Run: headless pygame with SDL's dummy video driver; simulated clock (each Clock.tick advances the game by its frame time, no real sleeping); random seed 0; keys injected as events and as key.get_pressed() state; mouse plan: one left click at the window centre at the start of phase 2, then a move to the lower-right quarter at the start of phase 3.
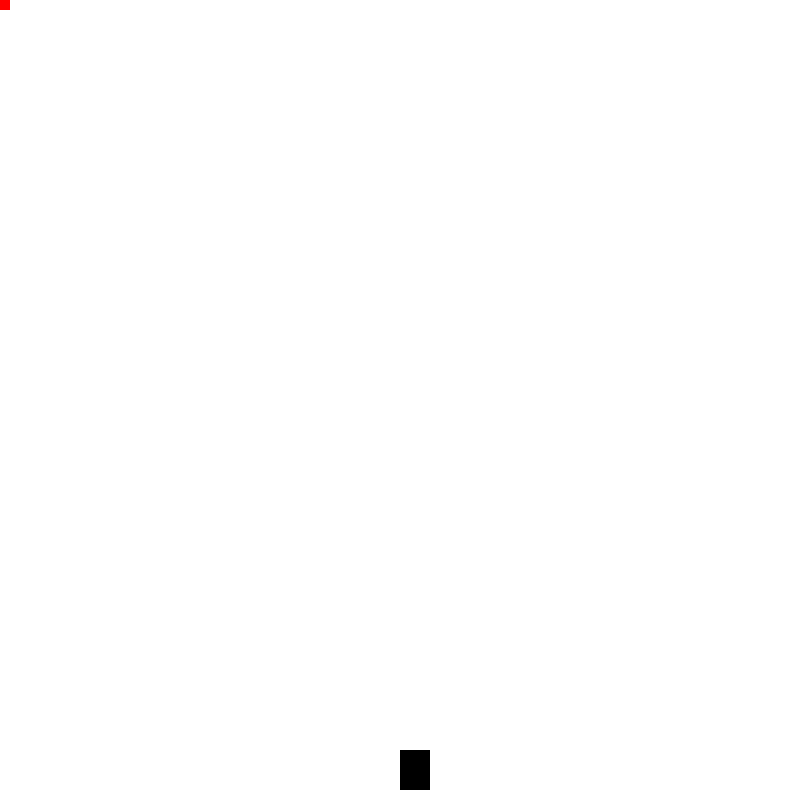
Frame 1 of 4 · flips 1–60 · no input
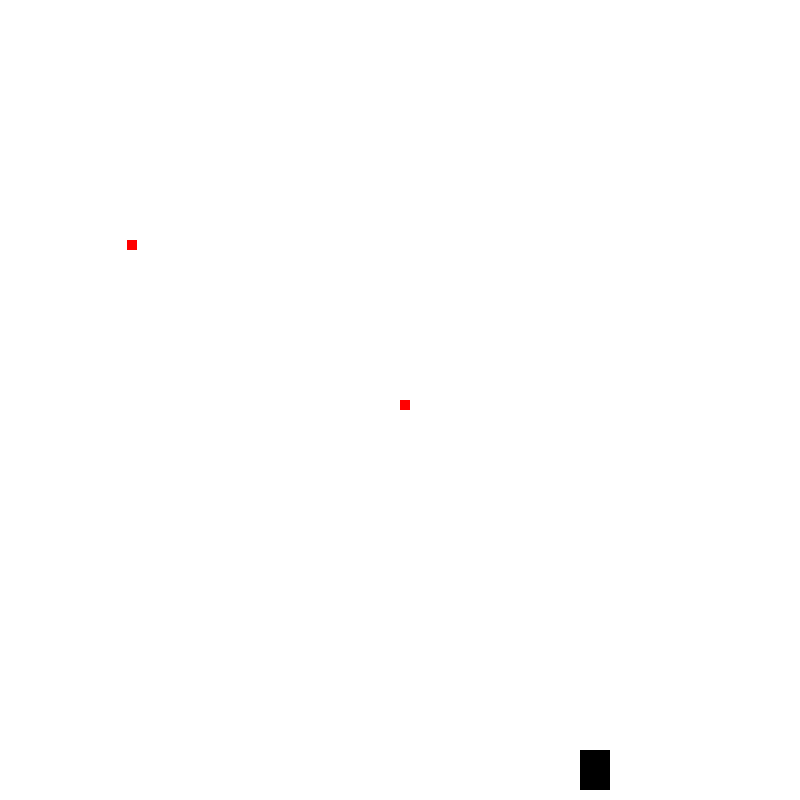
Frame 2 of 4 · flips 61–180 · clicked the window centre · tapped SPACE, RETURN · held RIGHT (→), D
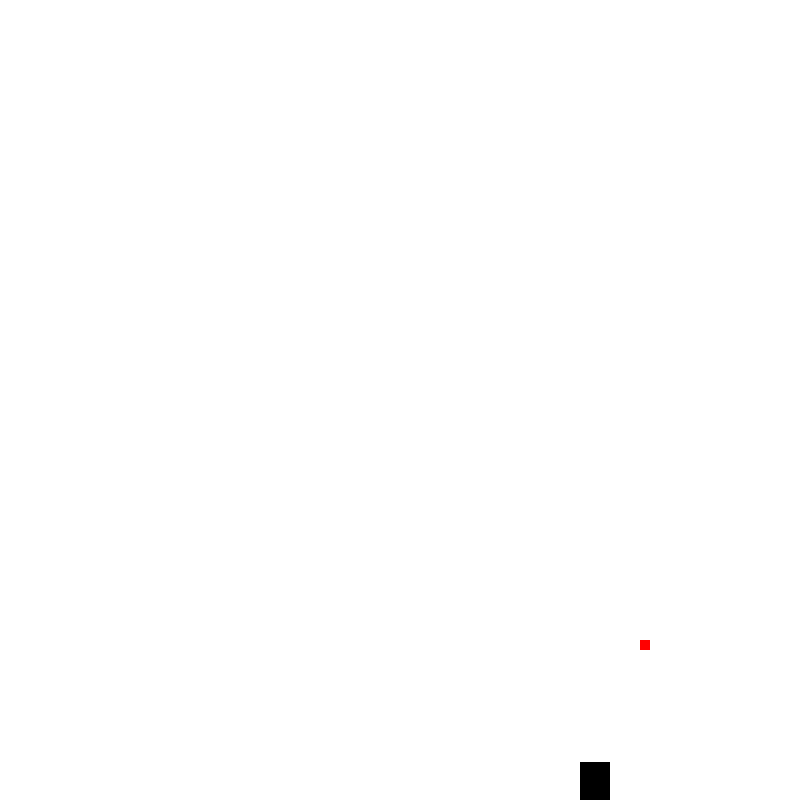
Frame 3 of 4 · flips 181–300 · moved the mouse to the lower-right quarter · held DOWN (↓), S
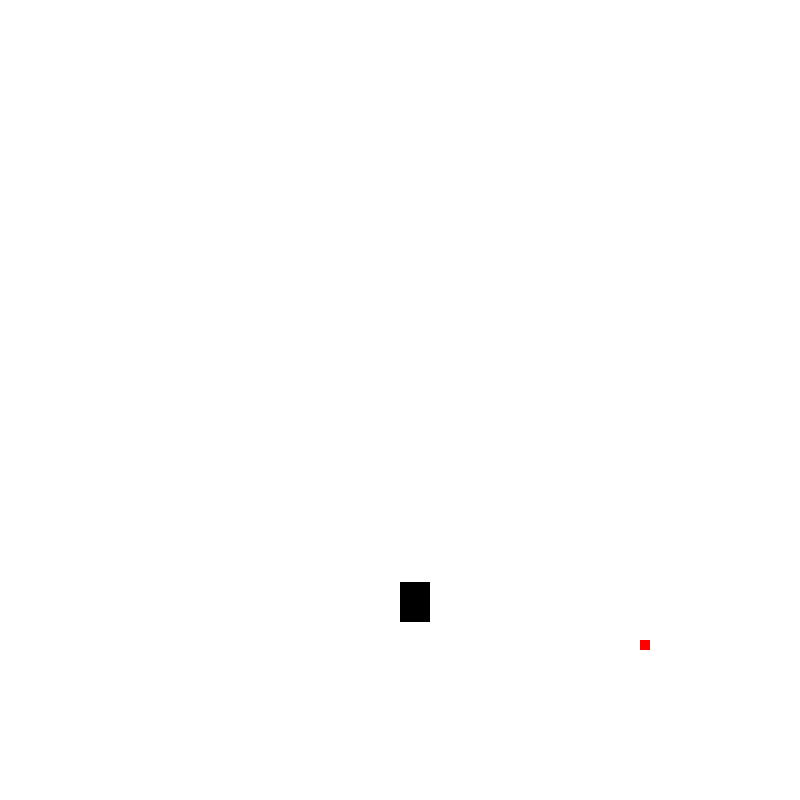
Frame 4 of 4 · flips 301–420 · held LEFT (←), A, UP (↑), W

The pygame program that drew these frames:

import pygame, sys, math

WIDTH = 800
HEIGHT = 800
FPS = 60

pygame.init()

clock = pygame.time.Clock()
screen = pygame.display.set_mode((WIDTH, HEIGHT))
screen.fill((255, 255, 255))


class Pricel():

    def draw(self):
        self.x, self.y = pygame.mouse.get_pos()
        pygame.draw.rect(screen, (255, 0, 0), (self.x, self.y, 10, 10))


class Projectile(object):
    def __init__(self, vel, x, y):
        self.x = x
        self.y = y
        self.vel = vel
        distance_x = a.x - hero.x
        distance_y = a.y - hero.y
        angle = math.atan2(distance_y, distance_x)
        self.speed_x = math.cos(angle) * self.vel
        self.speed_y = math.sin(angle) * self.vel


    def draw(self):
        pygame.draw.rect(screen, (255, 0, 0), (self.x, self.y, 10, 10))


class Hero:
    def __init__(self, x, y):
        self.x = x
        self.y = y

    def draw(self):
        pygame.draw.rect(screen, (0, 0, 0), (self.x, self.y, 30, 40))


bullets = []
hero = Hero(WIDTH // 2, HEIGHT - 50)

a = Pricel()


def draw():
    screen.fill((255, 255, 255))
    hero.draw()

    for bullet in bullets:
        bullet.draw()

    a.draw()


    pygame.display.flip()

    pygame.display.update()

    clock.tick(FPS)


while True:
    keys = pygame.key.get_pressed()

    for event in pygame.event.get():
        if event.type == pygame.QUIT:
            sys.exit()
        if event.type == pygame.MOUSEBUTTONDOWN:

            if event.button == 1:
                if len(bullets) < 5:
                    bullets.append(
                        Projectile(10, hero.x + 20 // 2, hero.y + 40 // 2))

    for bullet in bullets:
        if bullet.y < 0 or bullet.y < 0 or bullet.x > WIDTH or bullet.y > HEIGHT:
            bullets.pop(bullets.index(bullet))
        else:
            # distance_x = a.x - hero.x  Управляемая стрельба
            # distance_y = a.y - hero.y
            # angle = math.atan2(distance_y, distance_x)
            # bullet.x += bullet.vel * math.cos(angle)
            # bullet.y += bullet.vel * math.sin(angle)
            bullet.x += bullet.speed_x
            bullet.y += bullet.speed_y

    if keys[pygame.K_a] and hero.x > 0: hero.x -= 3
    if keys[pygame.K_d] and hero.x < WIDTH - 30: hero.x += 3
    if keys[pygame.K_w] and hero.y > 0: hero.y -= 3
    if keys[pygame.K_s] and hero.y < HEIGHT - 40: hero.y += 3

    draw()
